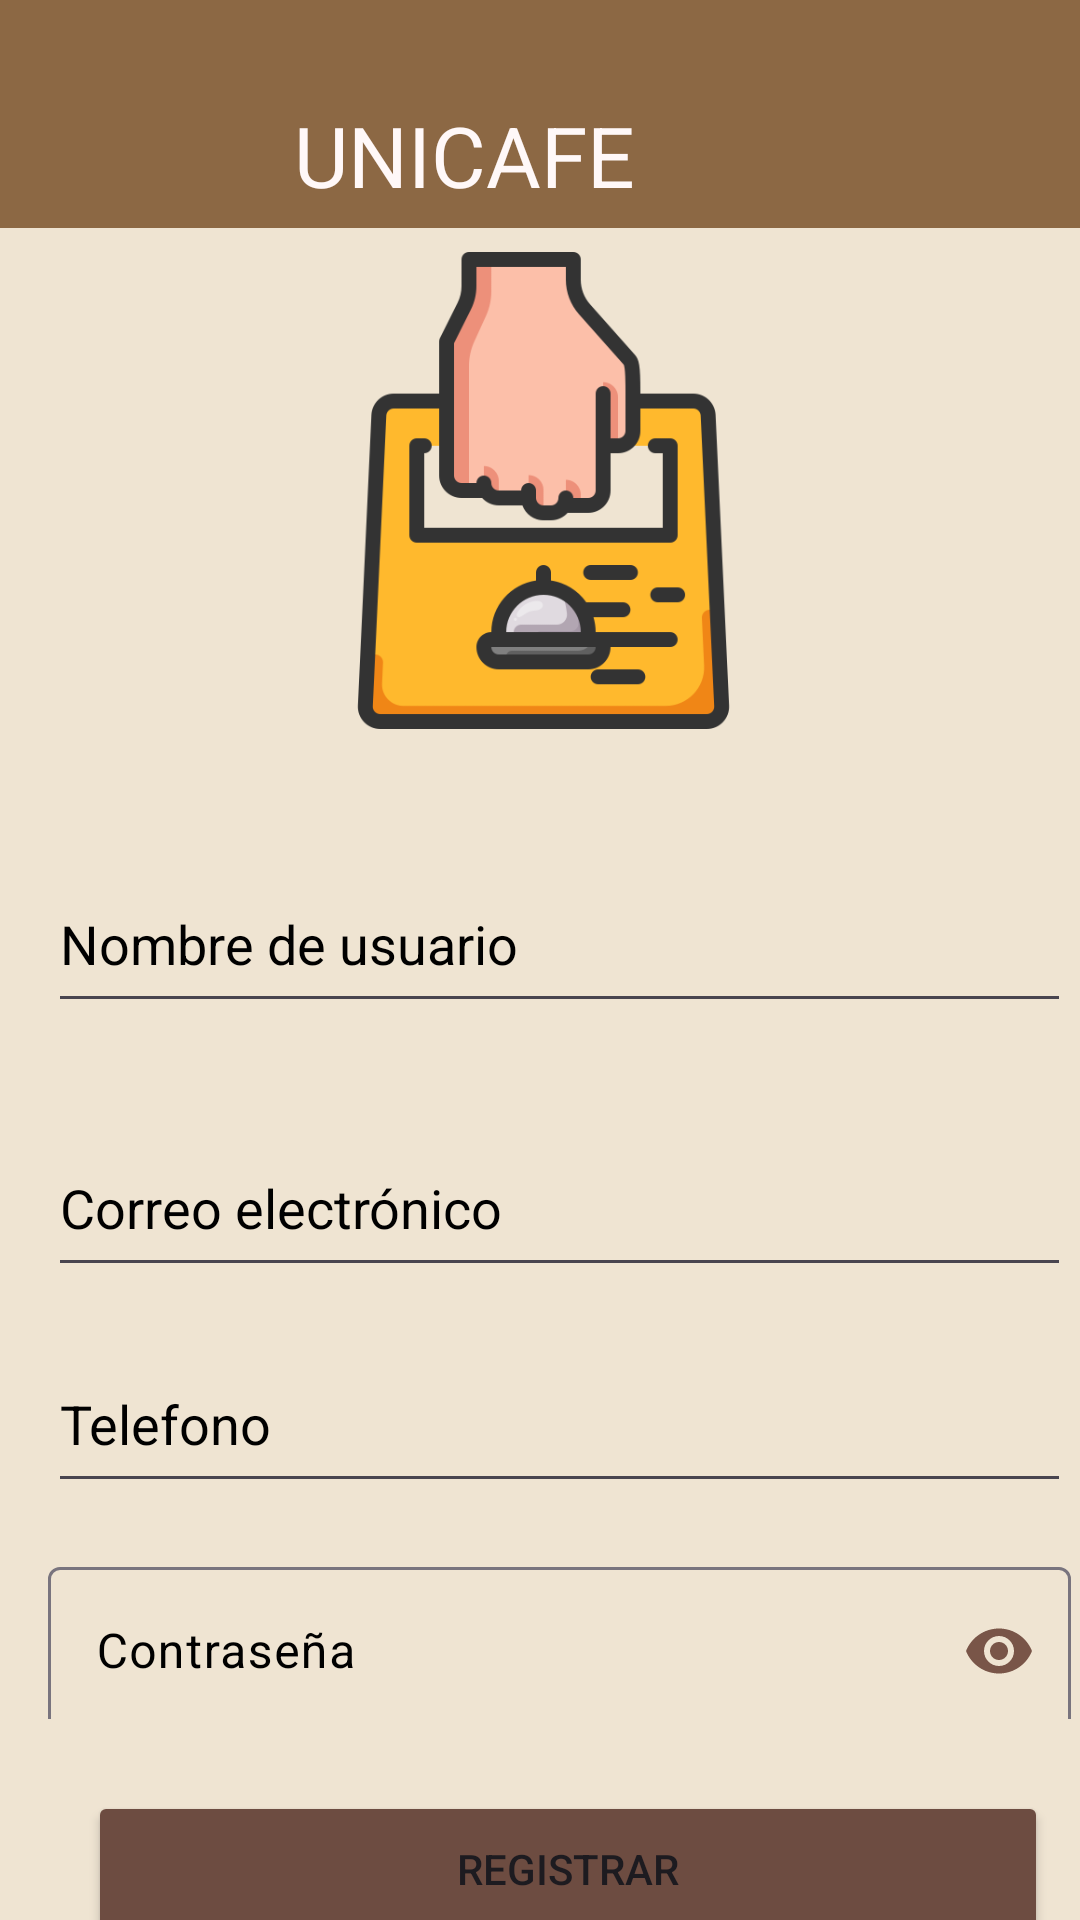

Write the Android layout XML for this screen, with the resource values it uses.
<!-- AndroidManifest.xml: application theme Theme.Unicafe -->
<!-- res/layout/activity_registro.xml -->
<?xml version="1.0" encoding="utf-8"?>
<androidx.constraintlayout.widget.ConstraintLayout xmlns:android="http://schemas.android.com/apk/res/android"
    xmlns:app="http://schemas.android.com/apk/res-auto"
    xmlns:tools="http://schemas.android.com/tools"
    android:id="@+id/main"
    android:layout_width="match_parent"
    android:layout_height="match_parent"
    android:background="#EFE4D2"
    tools:context=".Vista.registro">

    <ImageView
        android:id="@+id/imageView2"
        android:layout_width="371dp"
        android:layout_height="159dp"
        android:layout_marginStart="45dp"
        android:layout_marginTop="84dp"
        android:layout_marginEnd="46dp"
        app:layout_constraintEnd_toEndOf="parent"
        app:layout_constraintHorizontal_bias="0.49"
        app:layout_constraintStart_toStartOf="parent"
        app:layout_constraintTop_toTopOf="parent"
        app:srcCompat="@drawable/logoapp" />

    <androidx.cardview.widget.CardView
        android:layout_width="384dp"
        android:layout_height="443dp"
        android:layout_marginStart="15dp"
        android:layout_marginEnd="16dp"
        app:cardBackgroundColor="#FFFFFF"
        app:cardCornerRadius="0dp"
        app:cardElevation="0dp"
        app:layout_constraintEnd_toEndOf="parent"
        app:layout_constraintHorizontal_bias="0.333"
        app:layout_constraintStart_toStartOf="parent"
        app:layout_constraintTop_toBottomOf="@+id/imageView2">

        <androidx.constraintlayout.widget.ConstraintLayout
            android:layout_width="match_parent"
            android:layout_height="match_parent"
            android:background="#EFE4D2"
            android:visibility="visible">

            <EditText
                android:id="@+id/edtUNombre"
                android:layout_width="341dp"
                android:layout_height="56dp"
                android:layout_marginStart="83dp"
                android:layout_marginTop="42dp"
                android:layout_marginEnd="89dp"
                android:ems="10"
                android:hint="@string/txtUNombre"
                android:inputType="text"
                android:textColor="@color/black"
                android:textColorHint="@color/black"
                android:textStyle="normal"
                app:layout_constraintEnd_toEndOf="parent"
                app:layout_constraintStart_toStartOf="parent"
                app:layout_constraintTop_toTopOf="parent" />

            <EditText
                android:id="@+id/edtCorreo"
                android:layout_width="341dp"
                android:layout_height="56dp"
                android:layout_marginTop="32dp"
                android:ems="10"
                android:hint="@string/txtCorreo"
                android:inputType="text"
                android:textColor="@color/black"
                android:textColorHint="@color/black"
                android:textStyle="normal"
                app:layout_constraintEnd_toEndOf="@+id/edtUNombre"
                app:layout_constraintHorizontal_bias="0.0"
                app:layout_constraintStart_toStartOf="@+id/edtUNombre"
                app:layout_constraintTop_toBottomOf="@+id/edtUNombre" />

            <com.google.android.material.textfield.TextInputLayout
                android:id="@+id/tilPasswordContainer"
                android:layout_width="341dp"
                android:layout_height="56dp"
                android:layout_marginTop="16dp"
                android:ems="10"
                android:hint="@string/txtPassword"
                android:textColorHint="@color/black"
                app:layout_constraintEnd_toEndOf="parent"
                app:layout_constraintHorizontal_bias="0.433"
                app:layout_constraintStart_toStartOf="parent"
                app:layout_constraintTop_toBottomOf="@+id/edtTelefono"
                app:passwordToggleEnabled="true"
                app:passwordToggleTint="#795548">

                <com.google.android.material.textfield.TextInputEditText
                    android:id="@+id/etPassword"
                    android:layout_width="341dp"
                    android:layout_height="56dp"
                    android:inputType="textPassword"
                    android:textColor="#000000" />
            </com.google.android.material.textfield.TextInputLayout>

            <EditText
                android:id="@+id/edtTelefono"
                android:layout_width="341dp"
                android:layout_height="56dp"
                android:layout_marginTop="16dp"
                android:ems="10"
                android:hint="@string/txtTelefono"
                android:phoneNumber="true"
                android:textColor="@color/black"
                android:textColorHint="@color/black"
                android:textStyle="normal"
                app:layout_constraintEnd_toEndOf="@+id/edtCorreo"
                app:layout_constraintHorizontal_bias="1.0"
                app:layout_constraintStart_toStartOf="@+id/edtCorreo"
                app:layout_constraintTop_toBottomOf="@+id/edtCorreo" />

            <Button
                android:id="@+id/btnRegistrar"
                android:layout_width="320dp"
                android:layout_height="52dp"
                android:layout_marginTop="24dp"
                android:backgroundTint="#6D4C41"
                android:text="@string/btnRegistrar"
                app:layout_constraintEnd_toEndOf="parent"
                app:layout_constraintStart_toStartOf="parent"
                app:layout_constraintTop_toBottomOf="@+id/tilPasswordContainer" />

        </androidx.constraintlayout.widget.ConstraintLayout>
    </androidx.cardview.widget.CardView>

    <TextView
        android:id="@+id/textView9"
        android:layout_width="411dp"
        android:layout_height="76dp"
        android:background="#8C6844"
        android:text="@string/txtTitulo"
        android:textAlignment="center"
        android:textColor="#FFF8F8"
        android:textSize="28sp"
        app:layout_constraintEnd_toEndOf="parent"
        app:layout_constraintHorizontal_bias="1.0"
        app:layout_constraintStart_toStartOf="parent"
        app:layout_constraintTop_toTopOf="parent" />
</androidx.constraintlayout.widget.ConstraintLayout>
<!-- resources referenced by this layout -->
<resources>
  <!-- drawable logoapp: png bitmap (drawable, 21927 bytes) -->
  <string name="btnRegistrar">Registrar</string>
  <string name="txtCorreo">Correo electrónico</string>
  <string name="txtPassword">Contraseña</string>
  <string name="txtTelefono">Telefono</string>
  <string name="txtTitulo">"\n"UNICAFE</string>
  <string name="txtUNombre">Nombre de usuario</string>
  <style name="Theme.Unicafe" parent="Base.Theme.Unicafe" />
  <style name="Base.Theme.Unicafe" parent="Theme.Material3.DayNight.NoActionBar">
          
          
      </style>
  <!-- not gathered from this repository: default colours our renderer supplied (Android Studio template values) -->
  <color name="black">#FF000000</color>
</resources>
